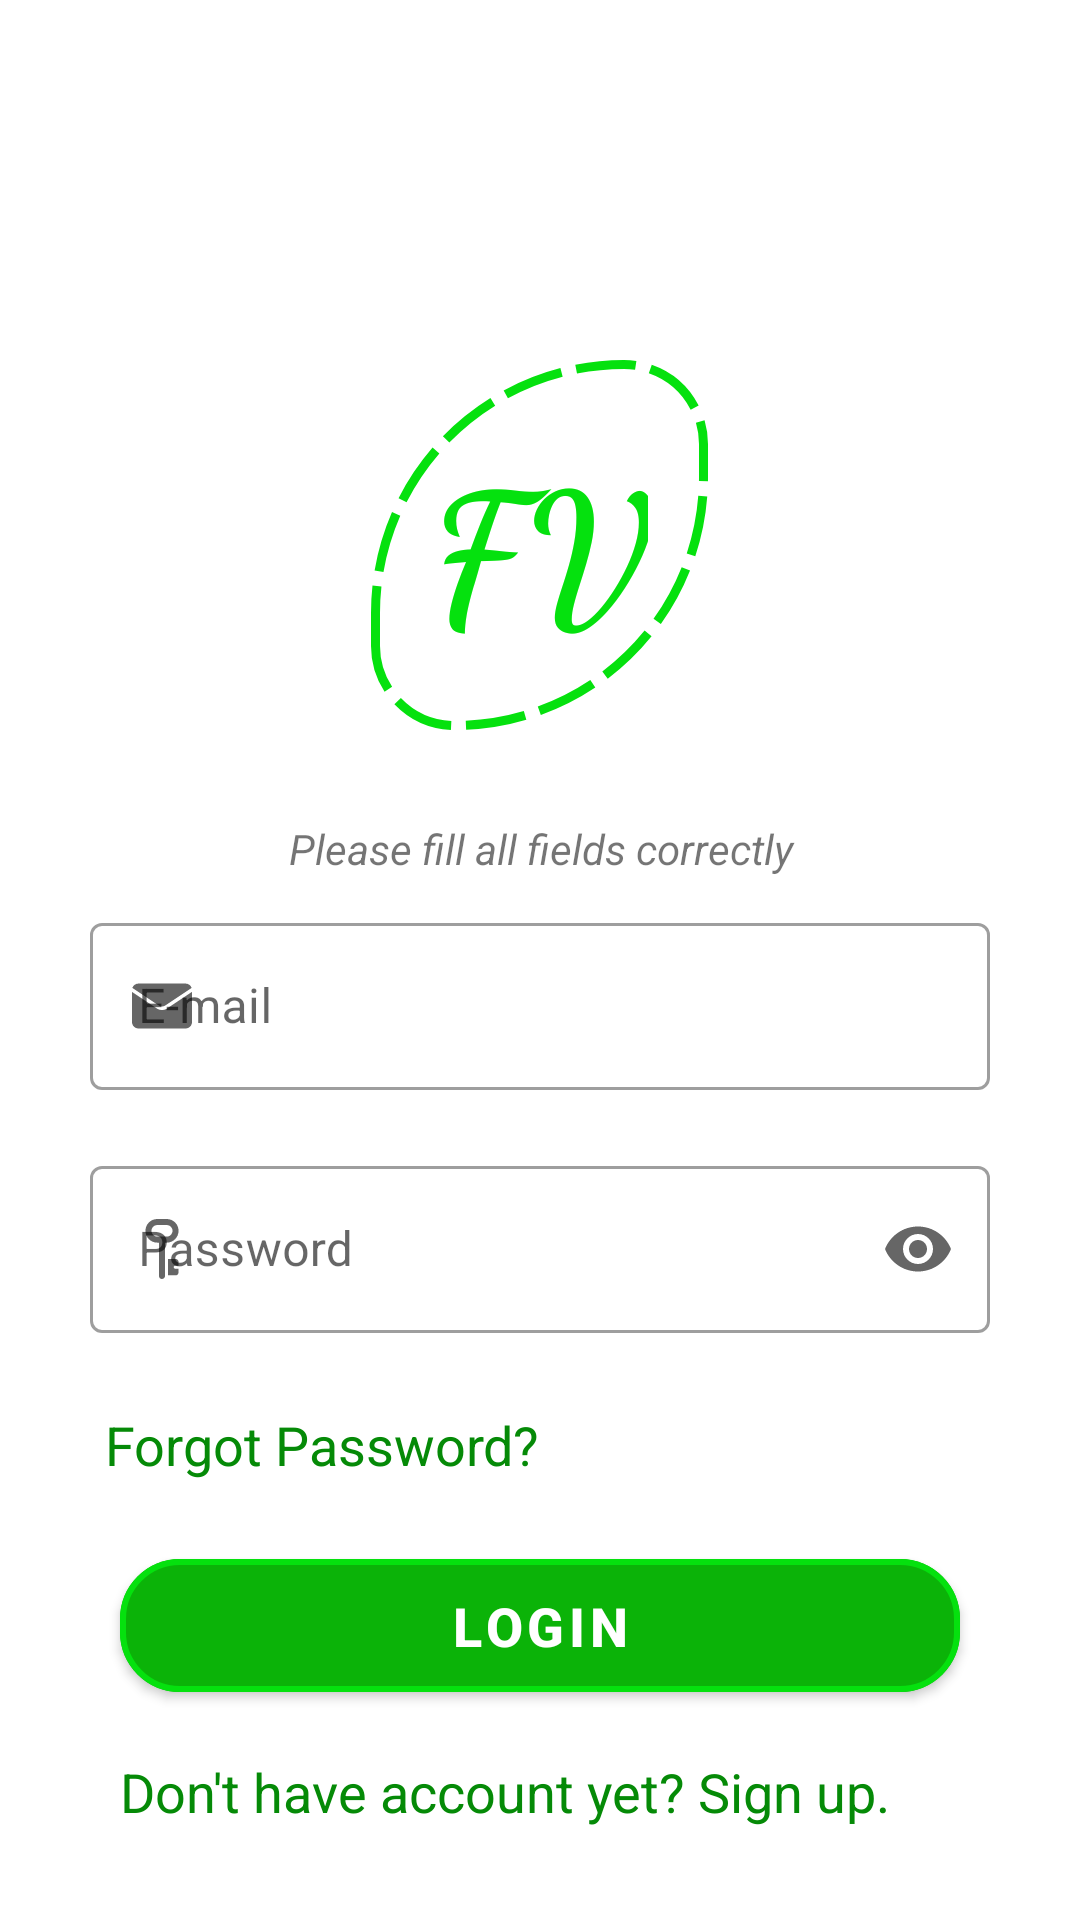

This screen was rendered from an Android layout file. Write that file and the resources it references.
<!-- AndroidManifest.xml: application theme AppTheme -->
<!-- res/layout/activity_login.xml -->
<?xml version="1.0" encoding="utf-8"?>
<androidx.constraintlayout.widget.ConstraintLayout xmlns:android="http://schemas.android.com/apk/res/android"
    xmlns:app="http://schemas.android.com/apk/res-auto"
    xmlns:tools="http://schemas.android.com/tools"
    android:layout_width="match_parent"
    android:layout_height="match_parent"
    tools:context=".LoginActivity">


    <LinearLayout
        android:id="@+id/welcome"
        android:layout_width="0dp"
        android:layout_height="wrap_content"
        android:layout_marginStart="20dp"
        android:layout_marginTop="120dp"
        android:layout_marginEnd="20dp"
        android:orientation="vertical"
        app:layout_constraintEnd_toEndOf="parent"
        app:layout_constraintStart_toStartOf="parent"
        app:layout_constraintTop_toTopOf="parent">

        <TextView
            android:layout_width="wrap_content"
            android:layout_height="wrap_content"
            android:background="@drawable/ic_logo"
            android:fontFamily="cursive"
            android:padding="20dp"
            android:text="FV"
            android:layout_gravity="center"
            android:textColor="@color/green"
            android:textSize="60sp"
            android:textStyle="bold"/>

    </LinearLayout>

    <LinearLayout
        android:id="@+id/inputs"
        android:layout_width="0dp"
        android:layout_height="wrap_content"
        android:layout_marginTop="30dp"
        android:orientation="vertical"
        app:layout_constraintEnd_toEndOf="@+id/welcome"
        app:layout_constraintStart_toStartOf="@id/welcome"
        app:layout_constraintTop_toBottomOf="@+id/welcome">


        <TextView
            android:layout_width="match_parent"
            android:layout_height="0dp"
            android:layout_weight="1"
            android:text="@string/label"
            android:textAlignment="center"
            android:textStyle="italic" />


        <com.google.android.material.textfield.TextInputLayout
            style="@style/Widget.MaterialComponents.TextInputLayout.OutlinedBox"
            android:layout_width="match_parent"
            android:layout_height="wrap_content"
            android:hint="E-mail"
            android:padding="10dp"
            app:endIconMode="clear_text"
            app:hintTextColor="#fff"
            app:startIconDrawable="@drawable/ic_mail">

            <com.google.android.material.textfield.TextInputEditText
                android:id="@+id/email"
                android:layout_width="match_parent"
                android:layout_height="wrap_content"
                android:textColor="@color/colorAccent"
                android:textSize="16sp" />


        </com.google.android.material.textfield.TextInputLayout>

        <com.google.android.material.textfield.TextInputLayout
            style="@style/Widget.MaterialComponents.TextInputLayout.OutlinedBox"
            android:layout_width="match_parent"
            android:layout_height="wrap_content"
            android:hint="Password"
            android:padding="10dp"
            app:endIconMode="password_toggle"
            app:hintTextColor="#fff"
            app:startIconDrawable="@drawable/ic_key">

            <com.google.android.material.textfield.TextInputEditText
                android:id="@+id/password"
                android:layout_width="match_parent"
                android:layout_height="wrap_content"
                android:inputType="textPassword"
                android:textColor="@color/colorAccent"
                android:textSize="16sp" />


        </com.google.android.material.textfield.TextInputLayout>




    </LinearLayout>

    <TextView
        android:id="@+id/forgot_pw"
        style="@style/view"
        android:paddingStart="15dp"
        android:text="Forgot Password?"
        app:layout_constraintEnd_toEndOf="@id/inputs"
        app:layout_constraintStart_toStartOf="@id/inputs"
        app:layout_constraintTop_toBottomOf="@id/inputs" />

    <com.google.android.material.button.MaterialButton
        android:id="@+id/buttonLogin"
        style="@style/button"
        android:text="LOGIN"
        android:textColor="@color/white"
        app:cornerRadius="20dp"
        app:strokeColor="@color/green"
        app:strokeWidth="2dp"
        app:layout_constraintEnd_toEndOf="@id/forgot_pw"
        app:layout_constraintStart_toStartOf="@id/forgot_pw"
        app:layout_constraintTop_toBottomOf="@id/forgot_pw" />



    <TextView
        android:id="@+id/sign_up"
        style="@style/view"
        android:text="Don't have account yet? Sign up."
        app:layout_constraintEnd_toEndOf="@id/buttonLogin"
        app:layout_constraintStart_toStartOf="@id/buttonLogin"
        app:layout_constraintTop_toBottomOf="@+id/buttonLogin" />


</androidx.constraintlayout.widget.ConstraintLayout>
<!-- resources referenced by this layout -->
<resources>
  <color name="colorAccent">#71F35D</color>
  <color name="green">#05E10E</color>
  <color name="white">#fff</color>
  <!-- drawable ic_logo (drawable) -->
  <?xml version="1.0" encoding="utf-8"?>
  <shape xmlns:android="http://schemas.android.com/apk/res/android">
      <corners android:bottomLeftRadius="80dp" android:bottomRightRadius="250dp"
          android:topLeftRadius="250dp" android:topRightRadius="80dp" />
      <padding android:bottom="10dp" android:left="10dp" android:right="10dp" android:top="10dp"/>
      <stroke android:width="3dp" android:dashGap="5dp"
          android:dashWidth="20dp" android:color="#05E10E"/>
  </shape>
  <!-- drawable ic_mail (drawable) -->
  <vector android:height="20dp"  android:viewportHeight="511.996"
      android:viewportWidth="511.996" android:width="20dp" xmlns:android="http://schemas.android.com/apk/res/android">
      <path android:fillColor="#FF000000" android:pathData="m230.9,253.371c13.369,8.913 36.827,8.914 50.199,-0.001 0.002,-0.001 0.005,-0.003 0.007,-0.004l227.865,-151.911c-7.474,-21.616 -28.018,-37.188 -52.142,-37.188h-401.663c-24.125,0 -44.668,15.572 -52.143,37.188l227.87,151.912c0.003,0.002 0.005,0.002 0.007,0.004z"/>
      <path android:fillColor="#FF000000" android:pathData="m297.746,278.328c-0.003,0.002 -0.005,0.004 -0.007,0.005 -11.702,7.801 -26.724,11.702 -41.741,11.702 -15.02,0 -30.036,-3.9 -41.739,-11.703 -0.002,-0.001 -0.003,-0.002 -0.005,-0.003l-214.254,-142.835v257.072c0,30.417 24.747,55.163 55.166,55.163h401.666c30.418,0 55.164,-24.746 55.164,-55.163v-257.072z"/>
  </vector>
  <string name="label">Please fill all fields correctly</string>
  <style name="button">
          <item name="android:layout_width">0dp</item>
          <item name="android:layout_height">wrap_content</item>
          <item name="android:layout_marginTop">20dp</item>
          <item name="android:layout_marginStart">20dp</item>
          <item name="android:layout_marginEnd">20dp</item>
          <item name="android:textStyle">bold</item>
          <item name="android:textAlignment">center</item>
          <item name="android:textSize">18sp</item>
          <item name="android:padding">10dp</item>
      </style>
  <style name="view">
          <item name="android:layout_height">wrap_content</item>
          <item name="android:layout_marginTop">15dp</item>
          <item name="paddingStart">10dp</item>
          <item name="android:layout_width">0dp</item>
          <item name="android:textColor">@color/colorPrimaryDark</item>
          <item name="android:textSize">18sp</item>
      </style>
  <style name="AppTheme" parent="Theme.MaterialComponents.DayNight.NoActionBar">
          
          <item name="colorPrimary">@color/colorPrimary</item>
          <item name="colorPrimaryDark">@color/colorPrimaryDark</item>
          <item name="colorAccent">@color/colorAccent</item>
      </style>
  <color name="colorPrimaryDark">#058A07</color>
  <color name="colorPrimary">#0BB308</color>
</resources>
